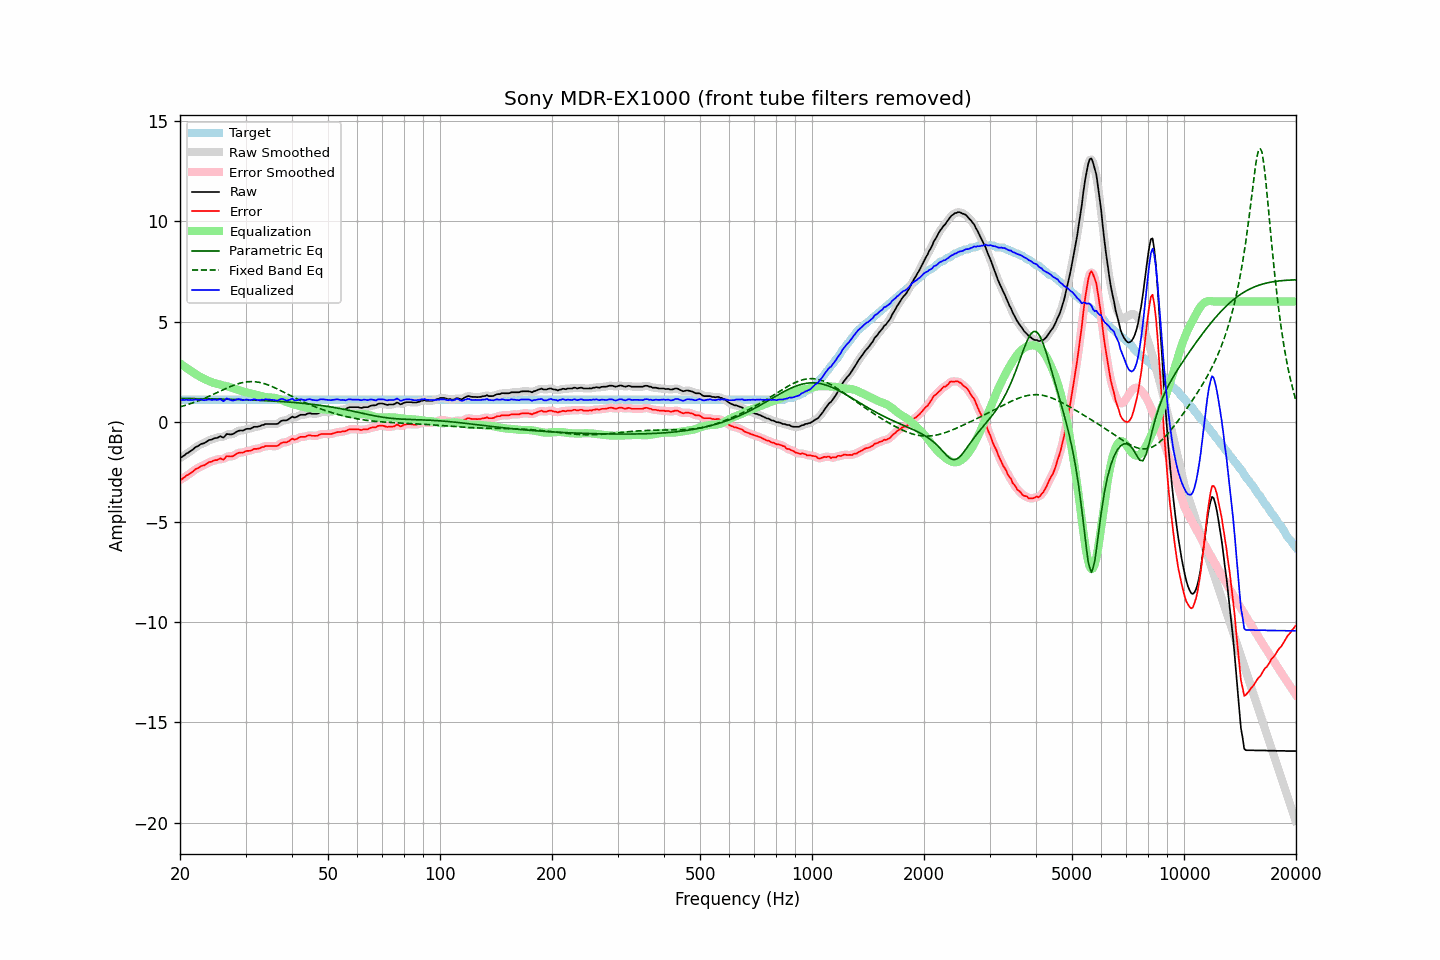

The file beside this chart, header and first rows:
frequency, raw, error, smoothed, error_smoothed, equalization, parametric_eq, fixed_band_eq, equalized_raw, equalized_smoothed, target
20.00, -1.80, -2.90, -1.81, -2.91, 2.92, 1.17, 0.75, 1.12, 1.11, 1.10
20.20, -1.77, -2.87, -1.76, -2.86, 2.86, 1.17, 0.77, 1.09, 1.10, 1.10
20.40, -1.71, -2.81, -1.70, -2.81, 2.80, 1.17, 0.79, 1.10, 1.10, 1.10
20.61, -1.66, -2.76, -1.65, -2.75, 2.75, 1.17, 0.82, 1.09, 1.09, 1.10
20.81, -1.58, -2.68, -1.59, -2.69, 2.69, 1.17, 0.84, 1.11, 1.10, 1.10
21.02, -1.55, -2.65, -1.54, -2.64, 2.64, 1.16, 0.87, 1.09, 1.10, 1.10
21.23, -1.49, -2.59, -1.49, -2.59, 2.58, 1.16, 0.89, 1.09, 1.09, 1.10
21.44, -1.44, -2.54, -1.44, -2.54, 2.53, 1.16, 0.92, 1.09, 1.09, 1.10
21.66, -1.38, -2.48, -1.37, -2.47, 2.47, 1.16, 0.95, 1.09, 1.10, 1.10
21.87, -1.31, -2.41, -1.31, -2.41, 2.42, 1.16, 0.98, 1.11, 1.10, 1.10
22.09, -1.25, -2.35, -1.26, -2.36, 2.37, 1.16, 1.01, 1.12, 1.11, 1.10
22.31, -1.22, -2.32, -1.21, -2.31, 2.32, 1.16, 1.04, 1.10, 1.11, 1.10
22.54, -1.17, -2.27, -1.16, -2.26, 2.27, 1.16, 1.07, 1.10, 1.11, 1.10
22.76, -1.11, -2.21, -1.12, -2.23, 2.23, 1.15, 1.10, 1.12, 1.10, 1.10
22.99, -1.09, -2.19, -1.09, -2.19, 2.18, 1.15, 1.13, 1.10, 1.09, 1.10
23.22, -1.07, -2.17, -1.06, -2.16, 2.14, 1.15, 1.17, 1.08, 1.09, 1.10
23.45, -1.02, -2.12, -1.02, -2.12, 2.11, 1.15, 1.20, 1.09, 1.09, 1.10
23.69, -0.97, -2.07, -0.97, -2.07, 2.07, 1.15, 1.24, 1.10, 1.10, 1.10
23.92, -0.91, -2.01, -0.93, -2.03, 2.03, 1.15, 1.27, 1.13, 1.11, 1.10
24.16, -0.90, -2.00, -0.89, -1.99, 2.00, 1.15, 1.31, 1.10, 1.11, 1.10
24.40, -0.88, -1.98, -0.86, -1.96, 1.97, 1.14, 1.34, 1.09, 1.10, 1.10
24.65, -0.83, -1.93, -0.84, -1.94, 1.94, 1.14, 1.38, 1.11, 1.10, 1.10
24.89, -0.81, -1.91, -0.82, -1.92, 1.92, 1.14, 1.42, 1.11, 1.10, 1.10
25.14, -0.81, -1.91, -0.78, -1.89, 1.90, 1.14, 1.46, 1.09, 1.11, 1.10
25.39, -0.77, -1.87, -0.76, -1.86, 1.88, 1.14, 1.49, 1.11, 1.12, 1.10
25.65, -0.72, -1.82, -0.76, -1.86, 1.86, 1.14, 1.53, 1.14, 1.10, 1.10
25.91, -0.76, -1.86, -0.76, -1.86, 1.83, 1.13, 1.57, 1.08, 1.08, 1.10
26.16, -0.79, -1.89, -0.74, -1.84, 1.81, 1.13, 1.61, 1.03, 1.08, 1.10
26.43, -0.71, -1.81, -0.70, -1.80, 1.80, 1.13, 1.64, 1.09, 1.09, 1.10
26.69, -0.61, -1.71, -0.65, -1.75, 1.78, 1.13, 1.68, 1.17, 1.13, 1.10
26.96, -0.62, -1.72, -0.62, -1.72, 1.76, 1.13, 1.71, 1.14, 1.14, 1.10
27.23, -0.63, -1.73, -0.62, -1.72, 1.73, 1.12, 1.75, 1.10, 1.11, 1.10
27.50, -0.63, -1.73, -0.62, -1.72, 1.70, 1.12, 1.78, 1.07, 1.07, 1.10
27.77, -0.61, -1.71, -0.60, -1.70, 1.67, 1.12, 1.81, 1.06, 1.07, 1.10
28.05, -0.56, -1.66, -0.56, -1.66, 1.64, 1.12, 1.84, 1.08, 1.08, 1.10
28.33, -0.51, -1.61, -0.51, -1.61, 1.62, 1.11, 1.87, 1.11, 1.11, 1.10
28.62, -0.46, -1.56, -0.46, -1.57, 1.59, 1.11, 1.90, 1.13, 1.13, 1.10
28.90, -0.44, -1.54, -0.44, -1.54, 1.57, 1.11, 1.92, 1.13, 1.12, 1.10
29.19, -0.43, -1.53, -0.43, -1.53, 1.54, 1.11, 1.94, 1.11, 1.10, 1.10
29.48, -0.44, -1.54, -0.42, -1.52, 1.51, 1.10, 1.96, 1.08, 1.09, 1.10
29.78, -0.41, -1.51, -0.40, -1.50, 1.49, 1.10, 1.98, 1.08, 1.09, 1.10
30.08, -0.36, -1.46, -0.37, -1.48, 1.47, 1.10, 1.99, 1.12, 1.10, 1.10
30.38, -0.35, -1.45, -0.35, -1.46, 1.46, 1.10, 2.00, 1.11, 1.10, 1.10
30.68, -0.35, -1.45, -0.34, -1.44, 1.44, 1.09, 2.00, 1.09, 1.10, 1.10
30.99, -0.34, -1.44, -0.32, -1.43, 1.42, 1.09, 2.01, 1.08, 1.09, 1.10
31.30, -0.30, -1.40, -0.30, -1.40, 1.40, 1.09, 2.01, 1.10, 1.10, 1.10
31.61, -0.25, -1.35, -0.27, -1.37, 1.38, 1.08, 2.00, 1.13, 1.11, 1.10
31.93, -0.25, -1.35, -0.25, -1.35, 1.36, 1.08, 2.00, 1.11, 1.11, 1.10
32.24, -0.25, -1.35, -0.24, -1.34, 1.34, 1.08, 1.99, 1.09, 1.10, 1.10
32.57, -0.23, -1.33, -0.23, -1.33, 1.31, 1.07, 1.97, 1.08, 1.09, 1.10
32.89, -0.21, -1.31, -0.20, -1.30, 1.29, 1.07, 1.96, 1.08, 1.09, 1.10
33.22, -0.16, -1.26, -0.17, -1.27, 1.27, 1.07, 1.94, 1.11, 1.10, 1.10
33.55, -0.16, -1.26, -0.14, -1.24, 1.25, 1.06, 1.92, 1.09, 1.11, 1.10
33.89, -0.11, -1.21, -0.12, -1.22, 1.24, 1.06, 1.89, 1.13, 1.12, 1.10
34.23, -0.11, -1.21, -0.11, -1.21, 1.23, 1.05, 1.86, 1.12, 1.12, 1.10
34.57, -0.11, -1.21, -0.10, -1.20, 1.22, 1.05, 1.83, 1.11, 1.12, 1.10
34.92, -0.11, -1.21, -0.11, -1.21, 1.22, 1.05, 1.80, 1.11, 1.11, 1.10
35.27, -0.11, -1.21, -0.11, -1.21, 1.21, 1.04, 1.77, 1.10, 1.10, 1.10
35.62, -0.11, -1.21, -0.11, -1.21, 1.20, 1.04, 1.74, 1.10, 1.09, 1.10
35.97, -0.11, -1.21, -0.11, -1.21, 1.19, 1.03, 1.70, 1.08, 1.08, 1.10
... 635 more rows
